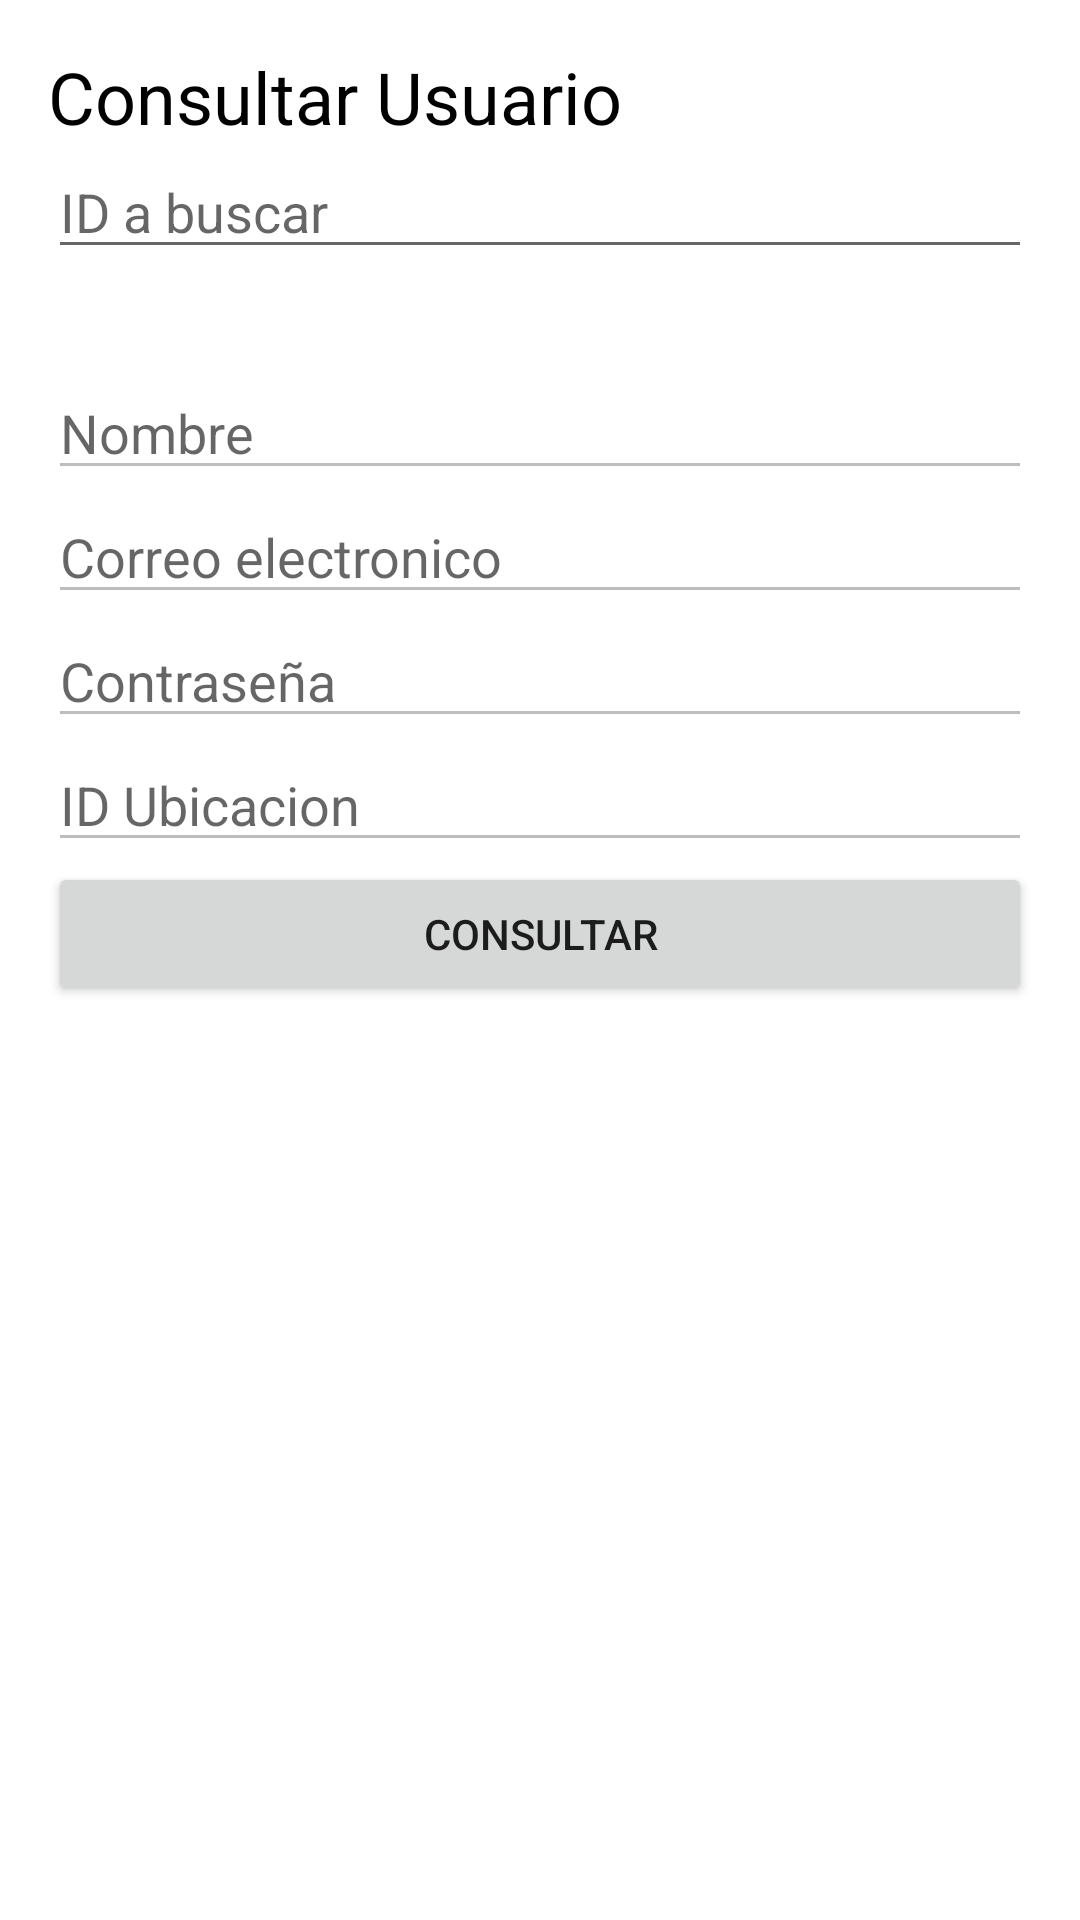

Here is an Android app screen rendered from its layout file. Give the layout XML and the strings, colors and styles it references.
<!-- AndroidManifest.xml: application theme Theme.BudetBuddy -->
<!-- res/layout/fragment_read_usuario.xml -->
<?xml version="1.0" encoding="utf-8"?>
<FrameLayout xmlns:android="http://schemas.android.com/apk/res/android"
    xmlns:tools="http://schemas.android.com/tools"
    android:layout_width="match_parent"
    android:layout_height="match_parent"
    tools:context=".ui.usuario.read_usuario">

    <LinearLayout
        android:layout_width="match_parent"
        android:layout_height="match_parent"
        android:orientation="vertical"
        android:padding="16dp">

        <TextView
            android:id="@+id/textView10"
            android:layout_width="match_parent"
            android:layout_height="wrap_content"
            android:text="Consultar Usuario"
            android:textColor="#000000"
            android:textSize="24sp" />

        <EditText
            android:id="@+id/text_read_id"
            android:layout_width="match_parent"
            android:layout_height="wrap_content"
            android:ems="10"
            android:hint="ID a buscar"
            android:inputType="text" />

        <TextView
            android:id="@+id/textView11"
            android:layout_width="match_parent"
            android:layout_height="wrap_content"
            android:text="TextView"
            android:textColor="#FFFFFF"
            android:textSize="24sp" />

        <EditText
            android:id="@+id/text_read_nombre"
            android:layout_width="match_parent"
            android:layout_height="wrap_content"
            android:ems="10"
            android:hint="Nombre"
            android:inputType="text"
            android:enabled="false" />

        <EditText
            android:id="@+id/text_read_correo"
            android:layout_width="match_parent"
            android:layout_height="wrap_content"
            android:ems="10"
            android:hint="Correo electronico"
            android:inputType="text"
            android:enabled="false" />

        <EditText
            android:id="@+id/text_read_contra"
            android:layout_width="match_parent"
            android:layout_height="wrap_content"
            android:ems="10"
            android:hint="Contraseña"
            android:inputType="text"
            android:enabled="false" />

        <EditText
            android:id="@+id/text_read_ubi"
            android:layout_width="match_parent"
            android:layout_height="wrap_content"
            android:ems="10"
            android:hint="ID Ubicacion"
            android:inputType="text"
            android:enabled="false" />

        <Button
            android:id="@+id/btn_read_usu"
            android:layout_width="match_parent"
            android:layout_height="wrap_content"
            android:text="Consultar" />
    </LinearLayout>
</FrameLayout>
<!-- resources referenced by this layout -->
<resources>
  <style name="Theme.BudetBuddy" parent="Theme.MaterialComponents.DayNight.DarkActionBar">
          
          <item name="colorPrimary">@color/purple_500</item>
          <item name="colorPrimaryVariant">@color/purple_700</item>
          <item name="colorOnPrimary">@color/white</item>
          
          <item name="colorSecondary">@color/teal_200</item>
          <item name="colorSecondaryVariant">@color/teal_700</item>
          <item name="colorOnSecondary">@color/black</item>
          
          <item name="android:statusBarColor">?attr/colorPrimaryVariant</item>
          
      </style>
  <!-- not gathered from this repository: default colours our renderer supplied (Android Studio template values) -->
  <color name="purple_500">#FF6200EE</color>
  <color name="purple_700">#FF3700B3</color>
  <color name="teal_200">#FF03DAC5</color>
  <color name="teal_700">#FF018786</color>
  <color name="black">#FF000000</color>
  <color name="white">#FFFFFFFF</color>
</resources>
